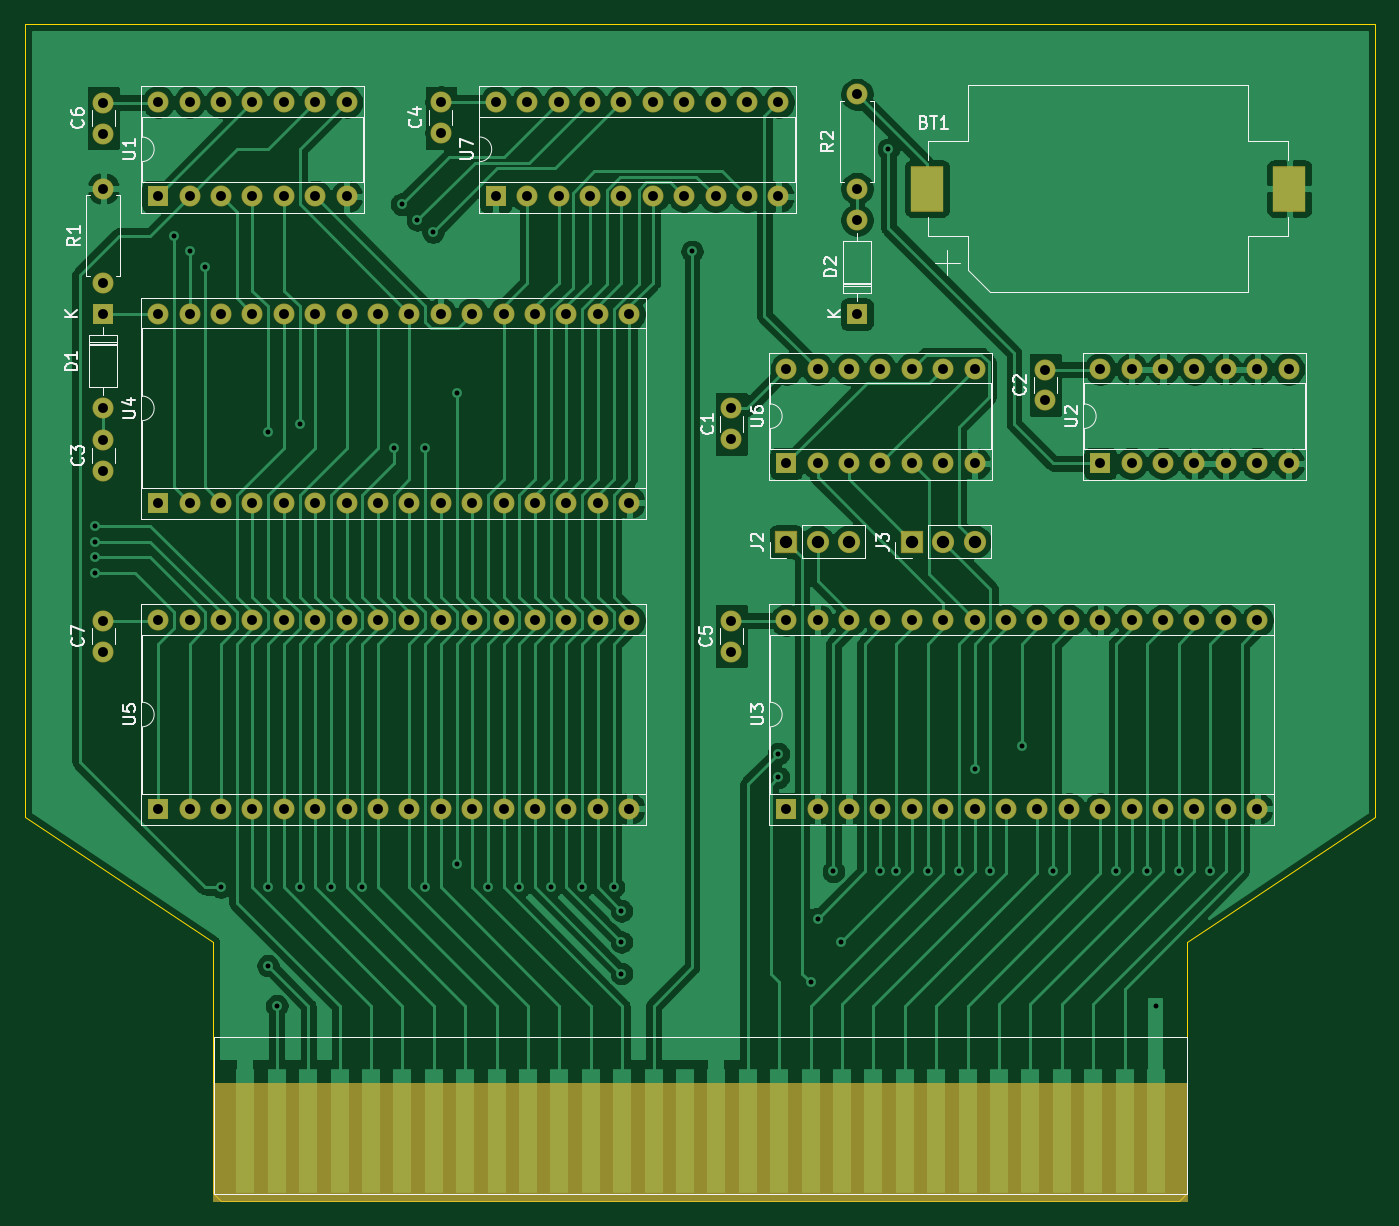
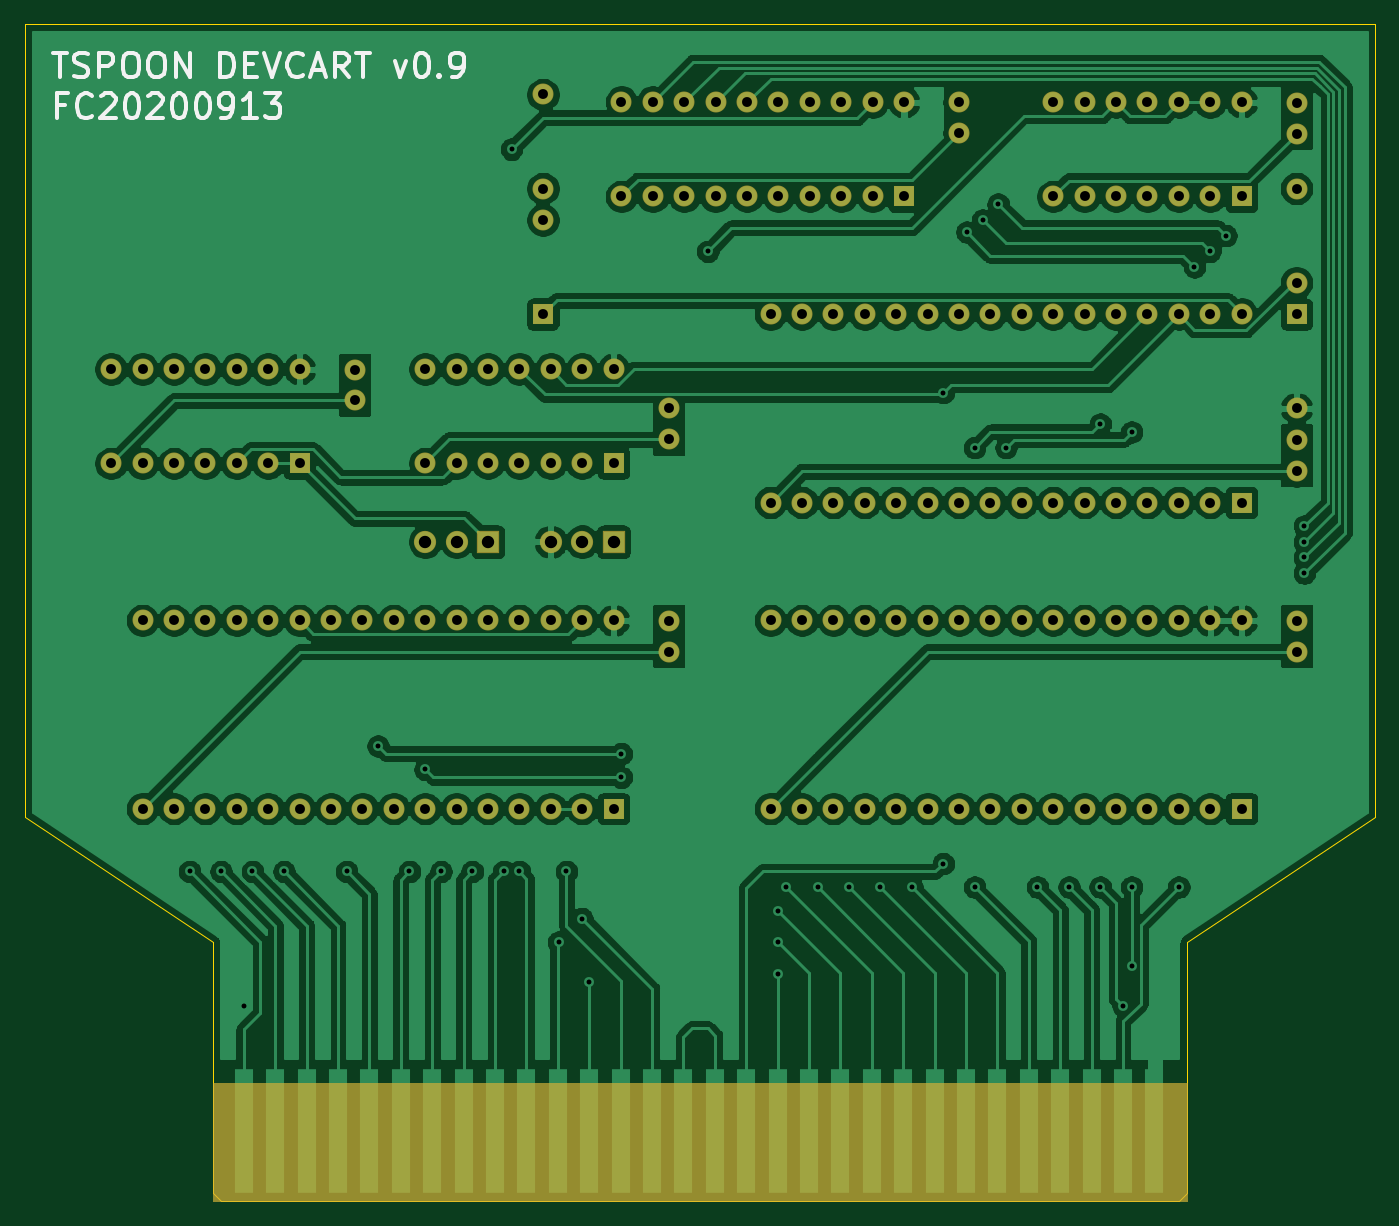
Circuit board: 11 layer files. Board 109.2 x 95.2 mm.
- bottom_copper: famicart_rom-B_Cu.gbl (283090 bytes)
- bottom_mask: famicart_rom-B_Mask.gbs (6291 bytes)
- paste: famicart_rom-B_Paste.gbp (514 bytes)
- bottom_silk: famicart_rom-B_SilkS.gbo (8889 bytes)
- outline: famicart_rom-Edge_Cuts.gm1 (1062 bytes)
- top_copper: famicart_rom-F_Cu.gtl (177845 bytes)
- top_mask: famicart_rom-F_Mask.gts (6409 bytes)
- paste: famicart_rom-F_Paste.gtp (627 bytes)
- top_silk: famicart_rom-F_SilkS.gto (21345 bytes)
- drill: famicart_rom-NPTH.drl (303 bytes)
- drill: famicart_rom-PTH.drl (3396 bytes)

=== bottom_copper: famicart_rom-B_Cu.gbl (283090 bytes, source omitted) ===
=== bottom_mask: famicart_rom-B_Mask.gbs ===
G04 #@! TF.GenerationSoftware,KiCad,Pcbnew,5.1.5+dfsg1-2build2*
G04 #@! TF.CreationDate,2021-04-05T19:08:48+08:00*
G04 #@! TF.ProjectId,famicart_rom,66616d69-6361-4727-945f-726f6d2e6b69,rev?*
G04 #@! TF.SameCoordinates,Original*
G04 #@! TF.FileFunction,Soldermask,Bot*
G04 #@! TF.FilePolarity,Negative*
%FSLAX46Y46*%
G04 Gerber Fmt 4.6, Leading zero omitted, Abs format (unit mm)*
G04 Created by KiCad (PCBNEW 5.1.5+dfsg1-2build2) date 2021-04-05 19:08:48*
%MOMM*%
%LPD*%
G04 APERTURE LIST*
%ADD10C,0.100000*%
%ADD11R,1.700000X1.700000*%
%ADD12O,1.700000X1.700000*%
%ADD13C,1.700000*%
%ADD14R,1.800000X1.800000*%
%ADD15O,1.800000X1.800000*%
G04 APERTURE END LIST*
D10*
G36*
X186690000Y-139700000D02*
G01*
X107950000Y-139700000D01*
X107950000Y-130175000D01*
X186690000Y-130175000D01*
X186690000Y-139700000D01*
G37*
X186690000Y-139700000D02*
X107950000Y-139700000D01*
X107950000Y-130175000D01*
X186690000Y-130175000D01*
X186690000Y-139700000D01*
D11*
G04 #@! TO.C,U7*
X130810000Y-58420000D03*
D12*
X153670000Y-50800000D03*
X133350000Y-58420000D03*
X151130000Y-50800000D03*
X135890000Y-58420000D03*
X148590000Y-50800000D03*
X138430000Y-58420000D03*
X146050000Y-50800000D03*
X140970000Y-58420000D03*
X143510000Y-50800000D03*
X143510000Y-58420000D03*
X140970000Y-50800000D03*
X146050000Y-58420000D03*
X138430000Y-50800000D03*
X148590000Y-58420000D03*
X135890000Y-50800000D03*
X151130000Y-58420000D03*
X133350000Y-50800000D03*
X153670000Y-58420000D03*
X130810000Y-50800000D03*
G04 #@! TD*
D11*
G04 #@! TO.C,U4*
X103505000Y-83185000D03*
D12*
X141605000Y-67945000D03*
X106045000Y-83185000D03*
X139065000Y-67945000D03*
X108585000Y-83185000D03*
X136525000Y-67945000D03*
X111125000Y-83185000D03*
X133985000Y-67945000D03*
X113665000Y-83185000D03*
X131445000Y-67945000D03*
X116205000Y-83185000D03*
X128905000Y-67945000D03*
X118745000Y-83185000D03*
X126365000Y-67945000D03*
X121285000Y-83185000D03*
X123825000Y-67945000D03*
X123825000Y-83185000D03*
X121285000Y-67945000D03*
X126365000Y-83185000D03*
X118745000Y-67945000D03*
X128905000Y-83185000D03*
X116205000Y-67945000D03*
X131445000Y-83185000D03*
X113665000Y-67945000D03*
X133985000Y-83185000D03*
X111125000Y-67945000D03*
X136525000Y-83185000D03*
X108585000Y-67945000D03*
X139065000Y-83185000D03*
X106045000Y-67945000D03*
X141605000Y-83185000D03*
X103505000Y-67945000D03*
G04 #@! TD*
D11*
G04 #@! TO.C,U3*
X154305000Y-107950000D03*
D12*
X192405000Y-92710000D03*
X156845000Y-107950000D03*
X189865000Y-92710000D03*
X159385000Y-107950000D03*
X187325000Y-92710000D03*
X161925000Y-107950000D03*
X184785000Y-92710000D03*
X164465000Y-107950000D03*
X182245000Y-92710000D03*
X167005000Y-107950000D03*
X179705000Y-92710000D03*
X169545000Y-107950000D03*
X177165000Y-92710000D03*
X172085000Y-107950000D03*
X174625000Y-92710000D03*
X174625000Y-107950000D03*
X172085000Y-92710000D03*
X177165000Y-107950000D03*
X169545000Y-92710000D03*
X179705000Y-107950000D03*
X167005000Y-92710000D03*
X182245000Y-107950000D03*
X164465000Y-92710000D03*
X184785000Y-107950000D03*
X161925000Y-92710000D03*
X187325000Y-107950000D03*
X159385000Y-92710000D03*
X189865000Y-107950000D03*
X156845000Y-92710000D03*
X192405000Y-107950000D03*
X154305000Y-92710000D03*
G04 #@! TD*
G04 #@! TO.C,U5*
X103505000Y-92710000D03*
X141605000Y-107950000D03*
X106045000Y-92710000D03*
X139065000Y-107950000D03*
X108585000Y-92710000D03*
X136525000Y-107950000D03*
X111125000Y-92710000D03*
X133985000Y-107950000D03*
X113665000Y-92710000D03*
X131445000Y-107950000D03*
X116205000Y-92710000D03*
X128905000Y-107950000D03*
X118745000Y-92710000D03*
X126365000Y-107950000D03*
X121285000Y-92710000D03*
X123825000Y-107950000D03*
X123825000Y-92710000D03*
X121285000Y-107950000D03*
X126365000Y-92710000D03*
X118745000Y-107950000D03*
X128905000Y-92710000D03*
X116205000Y-107950000D03*
X131445000Y-92710000D03*
X113665000Y-107950000D03*
X133985000Y-92710000D03*
X111125000Y-107950000D03*
X136525000Y-92710000D03*
X108585000Y-107950000D03*
X139065000Y-92710000D03*
X106045000Y-107950000D03*
X141605000Y-92710000D03*
D11*
X103505000Y-107950000D03*
G04 #@! TD*
G04 #@! TO.C,U1*
X103505000Y-58420000D03*
D12*
X118745000Y-50800000D03*
X106045000Y-58420000D03*
X116205000Y-50800000D03*
X108585000Y-58420000D03*
X113665000Y-50800000D03*
X111125000Y-58420000D03*
X111125000Y-50800000D03*
X113665000Y-58420000D03*
X108585000Y-50800000D03*
X116205000Y-58420000D03*
X106045000Y-50800000D03*
X118745000Y-58420000D03*
X103505000Y-50800000D03*
G04 #@! TD*
G04 #@! TO.C,U2*
X179705000Y-72390000D03*
X194945000Y-80010000D03*
X182245000Y-72390000D03*
X192405000Y-80010000D03*
X184785000Y-72390000D03*
X189865000Y-80010000D03*
X187325000Y-72390000D03*
X187325000Y-80010000D03*
X189865000Y-72390000D03*
X184785000Y-80010000D03*
X192405000Y-72390000D03*
X182245000Y-80010000D03*
X194945000Y-72390000D03*
D11*
X179705000Y-80010000D03*
G04 #@! TD*
G04 #@! TO.C,U6*
X154305000Y-80010000D03*
D12*
X169545000Y-72390000D03*
X156845000Y-80010000D03*
X167005000Y-72390000D03*
X159385000Y-80010000D03*
X164465000Y-72390000D03*
X161925000Y-80010000D03*
X161925000Y-72390000D03*
X164465000Y-80010000D03*
X159385000Y-72390000D03*
X167005000Y-80010000D03*
X156845000Y-72390000D03*
X169545000Y-80010000D03*
X154305000Y-72390000D03*
G04 #@! TD*
G04 #@! TO.C,D1*
X99060000Y-75565000D03*
D11*
X99060000Y-67945000D03*
G04 #@! TD*
G04 #@! TO.C,D2*
X160020000Y-67945000D03*
D12*
X160020000Y-60325000D03*
G04 #@! TD*
D13*
G04 #@! TO.C,R1*
X99060000Y-65405000D03*
D12*
X99060000Y-57785000D03*
G04 #@! TD*
G04 #@! TO.C,R2*
X160020000Y-50165000D03*
D13*
X160020000Y-57785000D03*
G04 #@! TD*
G04 #@! TO.C,C1*
X149860000Y-75565000D03*
X149860000Y-78065000D03*
G04 #@! TD*
G04 #@! TO.C,C2*
X175260000Y-72430000D03*
X175260000Y-74930000D03*
G04 #@! TD*
G04 #@! TO.C,C3*
X99060000Y-78145000D03*
X99060000Y-80645000D03*
G04 #@! TD*
G04 #@! TO.C,C4*
X126365000Y-53300000D03*
X126365000Y-50800000D03*
G04 #@! TD*
G04 #@! TO.C,C5*
X149860000Y-92750000D03*
X149860000Y-95250000D03*
G04 #@! TD*
G04 #@! TO.C,C6*
X99060000Y-53340000D03*
X99060000Y-50840000D03*
G04 #@! TD*
G04 #@! TO.C,C7*
X99060000Y-95250000D03*
X99060000Y-92750000D03*
G04 #@! TD*
D14*
G04 #@! TO.C,J2*
X154305000Y-86360000D03*
D15*
X156845000Y-86360000D03*
X159385000Y-86360000D03*
G04 #@! TD*
G04 #@! TO.C,J3*
X169545000Y-86360000D03*
X167005000Y-86360000D03*
D14*
X164465000Y-86360000D03*
G04 #@! TD*
M02*

=== paste: famicart_rom-B_Paste.gbp ===
G04 #@! TF.GenerationSoftware,KiCad,Pcbnew,5.1.5+dfsg1-2build2*
G04 #@! TF.CreationDate,2021-04-05T19:08:48+08:00*
G04 #@! TF.ProjectId,famicart_rom,66616d69-6361-4727-945f-726f6d2e6b69,rev?*
G04 #@! TF.SameCoordinates,Original*
G04 #@! TF.FileFunction,Paste,Bot*
G04 #@! TF.FilePolarity,Positive*
%FSLAX46Y46*%
G04 Gerber Fmt 4.6, Leading zero omitted, Abs format (unit mm)*
G04 Created by KiCad (PCBNEW 5.1.5+dfsg1-2build2) date 2021-04-05 19:08:48*
%MOMM*%
%LPD*%
G04 APERTURE LIST*
G04 APERTURE END LIST*
M02*

=== bottom_silk: famicart_rom-B_SilkS.gbo (8889 bytes, source omitted) ===
=== outline: famicart_rom-Edge_Cuts.gm1 ===
G04 #@! TF.GenerationSoftware,KiCad,Pcbnew,5.1.5+dfsg1-2build2*
G04 #@! TF.CreationDate,2021-04-05T19:08:48+08:00*
G04 #@! TF.ProjectId,famicart_rom,66616d69-6361-4727-945f-726f6d2e6b69,rev?*
G04 #@! TF.SameCoordinates,Original*
G04 #@! TF.FileFunction,Profile,NP*
%FSLAX46Y46*%
G04 Gerber Fmt 4.6, Leading zero omitted, Abs format (unit mm)*
G04 Created by KiCad (PCBNEW 5.1.5+dfsg1-2build2) date 2021-04-05 19:08:48*
%MOMM*%
%LPD*%
G04 APERTURE LIST*
G04 #@! TA.AperFunction,Profile*
%ADD10C,0.050000*%
G04 #@! TD*
G04 APERTURE END LIST*
D10*
X201930000Y-44450000D02*
X92710000Y-44450000D01*
X201930000Y-108585000D02*
X201930000Y-44450000D01*
X92710000Y-108585000D02*
X92710000Y-44450000D01*
X186690000Y-118745000D02*
X201930000Y-108585000D01*
X107950000Y-118745000D02*
X92710000Y-108585000D01*
X186690000Y-139065000D02*
X186690000Y-118745000D01*
X107950000Y-139065000D02*
X107950000Y-118745000D01*
X186055000Y-139700000D02*
X186690000Y-139065000D01*
X108585000Y-139700000D02*
X186055000Y-139700000D01*
X107950000Y-139065000D02*
X108585000Y-139700000D01*
M02*

=== top_copper: famicart_rom-F_Cu.gtl (177845 bytes, source omitted) ===
=== top_mask: famicart_rom-F_Mask.gts ===
G04 #@! TF.GenerationSoftware,KiCad,Pcbnew,5.1.5+dfsg1-2build2*
G04 #@! TF.CreationDate,2021-04-05T19:08:48+08:00*
G04 #@! TF.ProjectId,famicart_rom,66616d69-6361-4727-945f-726f6d2e6b69,rev?*
G04 #@! TF.SameCoordinates,Original*
G04 #@! TF.FileFunction,Soldermask,Top*
G04 #@! TF.FilePolarity,Negative*
%FSLAX46Y46*%
G04 Gerber Fmt 4.6, Leading zero omitted, Abs format (unit mm)*
G04 Created by KiCad (PCBNEW 5.1.5+dfsg1-2build2) date 2021-04-05 19:08:48*
%MOMM*%
%LPD*%
G04 APERTURE LIST*
%ADD10C,0.100000*%
%ADD11R,1.700000X1.700000*%
%ADD12O,1.700000X1.700000*%
%ADD13R,2.700000X3.700000*%
%ADD14C,1.700000*%
%ADD15R,1.800000X1.800000*%
%ADD16O,1.800000X1.800000*%
G04 APERTURE END LIST*
D10*
G36*
X186690000Y-139700000D02*
G01*
X107950000Y-139700000D01*
X107950000Y-130175000D01*
X186690000Y-130175000D01*
X186690000Y-139700000D01*
G37*
X186690000Y-139700000D02*
X107950000Y-139700000D01*
X107950000Y-130175000D01*
X186690000Y-130175000D01*
X186690000Y-139700000D01*
D11*
G04 #@! TO.C,U7*
X130810000Y-58420000D03*
D12*
X153670000Y-50800000D03*
X133350000Y-58420000D03*
X151130000Y-50800000D03*
X135890000Y-58420000D03*
X148590000Y-50800000D03*
X138430000Y-58420000D03*
X146050000Y-50800000D03*
X140970000Y-58420000D03*
X143510000Y-50800000D03*
X143510000Y-58420000D03*
X140970000Y-50800000D03*
X146050000Y-58420000D03*
X138430000Y-50800000D03*
X148590000Y-58420000D03*
X135890000Y-50800000D03*
X151130000Y-58420000D03*
X133350000Y-50800000D03*
X153670000Y-58420000D03*
X130810000Y-50800000D03*
G04 #@! TD*
D11*
G04 #@! TO.C,U4*
X103505000Y-83185000D03*
D12*
X141605000Y-67945000D03*
X106045000Y-83185000D03*
X139065000Y-67945000D03*
X108585000Y-83185000D03*
X136525000Y-67945000D03*
X111125000Y-83185000D03*
X133985000Y-67945000D03*
X113665000Y-83185000D03*
X131445000Y-67945000D03*
X116205000Y-83185000D03*
X128905000Y-67945000D03*
X118745000Y-83185000D03*
X126365000Y-67945000D03*
X121285000Y-83185000D03*
X123825000Y-67945000D03*
X123825000Y-83185000D03*
X121285000Y-67945000D03*
X126365000Y-83185000D03*
X118745000Y-67945000D03*
X128905000Y-83185000D03*
X116205000Y-67945000D03*
X131445000Y-83185000D03*
X113665000Y-67945000D03*
X133985000Y-83185000D03*
X111125000Y-67945000D03*
X136525000Y-83185000D03*
X108585000Y-67945000D03*
X139065000Y-83185000D03*
X106045000Y-67945000D03*
X141605000Y-83185000D03*
X103505000Y-67945000D03*
G04 #@! TD*
D11*
G04 #@! TO.C,U3*
X154305000Y-107950000D03*
D12*
X192405000Y-92710000D03*
X156845000Y-107950000D03*
X189865000Y-92710000D03*
X159385000Y-107950000D03*
X187325000Y-92710000D03*
X161925000Y-107950000D03*
X184785000Y-92710000D03*
X164465000Y-107950000D03*
X182245000Y-92710000D03*
X167005000Y-107950000D03*
X179705000Y-92710000D03*
X169545000Y-107950000D03*
X177165000Y-92710000D03*
X172085000Y-107950000D03*
X174625000Y-92710000D03*
X174625000Y-107950000D03*
X172085000Y-92710000D03*
X177165000Y-107950000D03*
X169545000Y-92710000D03*
X179705000Y-107950000D03*
X167005000Y-92710000D03*
X182245000Y-107950000D03*
X164465000Y-92710000D03*
X184785000Y-107950000D03*
X161925000Y-92710000D03*
X187325000Y-107950000D03*
X159385000Y-92710000D03*
X189865000Y-107950000D03*
X156845000Y-92710000D03*
X192405000Y-107950000D03*
X154305000Y-92710000D03*
G04 #@! TD*
G04 #@! TO.C,U5*
X103505000Y-92710000D03*
X141605000Y-107950000D03*
X106045000Y-92710000D03*
X139065000Y-107950000D03*
X108585000Y-92710000D03*
X136525000Y-107950000D03*
X111125000Y-92710000D03*
X133985000Y-107950000D03*
X113665000Y-92710000D03*
X131445000Y-107950000D03*
X116205000Y-92710000D03*
X128905000Y-107950000D03*
X118745000Y-92710000D03*
X126365000Y-107950000D03*
X121285000Y-92710000D03*
X123825000Y-107950000D03*
X123825000Y-92710000D03*
X121285000Y-107950000D03*
X126365000Y-92710000D03*
X118745000Y-107950000D03*
X128905000Y-92710000D03*
X116205000Y-107950000D03*
X131445000Y-92710000D03*
X113665000Y-107950000D03*
X133985000Y-92710000D03*
X111125000Y-107950000D03*
X136525000Y-92710000D03*
X108585000Y-107950000D03*
X139065000Y-92710000D03*
X106045000Y-107950000D03*
X141605000Y-92710000D03*
D11*
X103505000Y-107950000D03*
G04 #@! TD*
G04 #@! TO.C,U1*
X103505000Y-58420000D03*
D12*
X118745000Y-50800000D03*
X106045000Y-58420000D03*
X116205000Y-50800000D03*
X108585000Y-58420000D03*
X113665000Y-50800000D03*
X111125000Y-58420000D03*
X111125000Y-50800000D03*
X113665000Y-58420000D03*
X108585000Y-50800000D03*
X116205000Y-58420000D03*
X106045000Y-50800000D03*
X118745000Y-58420000D03*
X103505000Y-50800000D03*
G04 #@! TD*
G04 #@! TO.C,U2*
X179705000Y-72390000D03*
X194945000Y-80010000D03*
X182245000Y-72390000D03*
X192405000Y-80010000D03*
X184785000Y-72390000D03*
X189865000Y-80010000D03*
X187325000Y-72390000D03*
X187325000Y-80010000D03*
X189865000Y-72390000D03*
X184785000Y-80010000D03*
X192405000Y-72390000D03*
X182245000Y-80010000D03*
X194945000Y-72390000D03*
D11*
X179705000Y-80010000D03*
G04 #@! TD*
G04 #@! TO.C,U6*
X154305000Y-80010000D03*
D12*
X169545000Y-72390000D03*
X156845000Y-80010000D03*
X167005000Y-72390000D03*
X159385000Y-80010000D03*
X164465000Y-72390000D03*
X161925000Y-80010000D03*
X161925000Y-72390000D03*
X164465000Y-80010000D03*
X159385000Y-72390000D03*
X167005000Y-80010000D03*
X156845000Y-72390000D03*
X169545000Y-80010000D03*
X154305000Y-72390000D03*
G04 #@! TD*
D13*
G04 #@! TO.C,BT1*
X194990000Y-57785000D03*
X165690000Y-57785000D03*
G04 #@! TD*
D12*
G04 #@! TO.C,D1*
X99060000Y-75565000D03*
D11*
X99060000Y-67945000D03*
G04 #@! TD*
G04 #@! TO.C,D2*
X160020000Y-67945000D03*
D12*
X160020000Y-60325000D03*
G04 #@! TD*
D14*
G04 #@! TO.C,R1*
X99060000Y-65405000D03*
D12*
X99060000Y-57785000D03*
G04 #@! TD*
G04 #@! TO.C,R2*
X160020000Y-50165000D03*
D14*
X160020000Y-57785000D03*
G04 #@! TD*
G04 #@! TO.C,C1*
X149860000Y-75565000D03*
X149860000Y-78065000D03*
G04 #@! TD*
G04 #@! TO.C,C2*
X175260000Y-72430000D03*
X175260000Y-74930000D03*
G04 #@! TD*
G04 #@! TO.C,C3*
X99060000Y-78145000D03*
X99060000Y-80645000D03*
G04 #@! TD*
G04 #@! TO.C,C4*
X126365000Y-53300000D03*
X126365000Y-50800000D03*
G04 #@! TD*
G04 #@! TO.C,C5*
X149860000Y-92750000D03*
X149860000Y-95250000D03*
G04 #@! TD*
G04 #@! TO.C,C6*
X99060000Y-53340000D03*
X99060000Y-50840000D03*
G04 #@! TD*
G04 #@! TO.C,C7*
X99060000Y-95250000D03*
X99060000Y-92750000D03*
G04 #@! TD*
D15*
G04 #@! TO.C,J2*
X154305000Y-86360000D03*
D16*
X156845000Y-86360000D03*
X159385000Y-86360000D03*
G04 #@! TD*
G04 #@! TO.C,J3*
X169545000Y-86360000D03*
X167005000Y-86360000D03*
D15*
X164465000Y-86360000D03*
G04 #@! TD*
M02*

=== paste: famicart_rom-F_Paste.gtp ===
G04 #@! TF.GenerationSoftware,KiCad,Pcbnew,5.1.5+dfsg1-2build2*
G04 #@! TF.CreationDate,2021-04-05T19:08:48+08:00*
G04 #@! TF.ProjectId,famicart_rom,66616d69-6361-4727-945f-726f6d2e6b69,rev?*
G04 #@! TF.SameCoordinates,Original*
G04 #@! TF.FileFunction,Paste,Top*
G04 #@! TF.FilePolarity,Positive*
%FSLAX46Y46*%
G04 Gerber Fmt 4.6, Leading zero omitted, Abs format (unit mm)*
G04 Created by KiCad (PCBNEW 5.1.5+dfsg1-2build2) date 2021-04-05 19:08:48*
%MOMM*%
%LPD*%
G04 APERTURE LIST*
%ADD10R,2.600000X3.600000*%
G04 APERTURE END LIST*
D10*
G04 #@! TO.C,BT1*
X194990000Y-57785000D03*
X165690000Y-57785000D03*
G04 #@! TD*
M02*

=== top_silk: famicart_rom-F_SilkS.gto (21345 bytes, source omitted) ===
=== drill: famicart_rom-NPTH.drl ===
M48
; DRILL file {KiCad 5.1.5+dfsg1-2build2} date Mon 05 Apr 2021 07:08:58 PM CST
; FORMAT={-:-/ absolute / inch / decimal}
; #@! TF.CreationDate,2021-04-05T19:08:58+08:00
; #@! TF.GenerationSoftware,Kicad,Pcbnew,5.1.5+dfsg1-2build2
; #@! TF.FileFunction,NonPlated,1,2,NPTH
FMAT,2
INCH
%
G90
G05
T0
M30

=== drill: famicart_rom-PTH.drl ===
M48
; DRILL file {KiCad 5.1.5+dfsg1-2build2} date Mon 05 Apr 2021 07:08:58 PM CST
; FORMAT={-:-/ absolute / inch / decimal}
; #@! TF.CreationDate,2021-04-05T19:08:58+08:00
; #@! TF.GenerationSoftware,Kicad,Pcbnew,5.1.5+dfsg1-2build2
; #@! TF.FileFunction,Plated,1,2,PTH
FMAT,2
INCH
T1C0.0157
T2C0.0315
T3C0.0394
%
G90
G05
T1
X3.875Y-3.35
X3.875Y-3.4
X3.875Y-3.45
X3.875Y-3.5
X4.125Y-2.425
X4.175Y-2.475
X4.225Y-2.525
X4.275Y-4.5
X4.425Y-3.05
X4.425Y-4.5
X4.425Y-4.75
X4.4524Y-4.8774
X4.525Y-3.025
X4.525Y-4.5
X4.625Y-4.5
X4.725Y-4.5
X4.825Y-3.1
X4.85Y-2.325
X4.9Y-2.375
X4.925Y-3.1
X4.925Y-4.5
X4.95Y-2.414
X5.025Y-2.925
X5.025Y-4.425
X5.125Y-4.5
X5.225Y-4.5
X5.325Y-4.5
X5.425Y-4.5
X5.525Y-4.5
X5.55Y-4.575
X5.55Y-4.675
X5.55Y-4.775
X5.775Y-2.475
X6.05Y-4.075
X6.05Y-4.15
X6.1524Y-4.8024
X6.175Y-4.6
X6.225Y-4.45
X6.25Y-4.675
X6.375Y-4.45
X6.4Y-2.15
X6.425Y-4.45
X6.525Y-4.45
X6.625Y-4.45
X6.675Y-4.125
X6.725Y-4.45
X6.825Y-4.05
X6.925Y-4.45
X7.125Y-4.45
X7.225Y-4.45
X7.2524Y-4.8774
X7.325Y-4.45
X7.425Y-4.45
T2
X6.3Y-1.975
X6.3Y-2.275
X3.9Y-2.275
X3.9Y-2.575
X3.9Y-2.675
X3.9Y-2.975
X5.9Y-3.6516
X5.9Y-3.75
X6.3Y-2.375
X6.3Y-2.675
X3.9Y-3.0766
X3.9Y-3.175
X4.075Y-2.0
X4.075Y-2.3
X4.175Y-2.0
X4.175Y-2.3
X4.275Y-2.0
X4.275Y-2.3
X4.375Y-2.0
X4.375Y-2.3
X4.475Y-2.0
X4.475Y-2.3
X4.575Y-2.0
X4.575Y-2.3
X4.675Y-2.0
X4.675Y-2.3
X3.9Y-2.0016
X3.9Y-2.1
X6.075Y-3.65
X6.075Y-4.25
X6.175Y-3.65
X6.175Y-4.25
X6.275Y-3.65
X6.275Y-4.25
X6.375Y-3.65
X6.375Y-4.25
X6.475Y-3.65
X6.475Y-4.25
X6.575Y-3.65
X6.575Y-4.25
X6.675Y-3.65
X6.675Y-4.25
X6.775Y-3.65
X6.775Y-4.25
X6.875Y-3.65
X6.875Y-4.25
X6.975Y-3.65
X6.975Y-4.25
X7.075Y-3.65
X7.075Y-4.25
X7.175Y-3.65
X7.175Y-4.25
X7.275Y-3.65
X7.275Y-4.25
X7.375Y-3.65
X7.375Y-4.25
X7.475Y-3.65
X7.475Y-4.25
X7.575Y-3.65
X7.575Y-4.25
X6.9Y-2.8516
X6.9Y-2.95
X6.075Y-2.85
X6.075Y-3.15
X6.175Y-2.85
X6.175Y-3.15
X6.275Y-2.85
X6.275Y-3.15
X6.375Y-2.85
X6.375Y-3.15
X6.475Y-2.85
X6.475Y-3.15
X6.575Y-2.85
X6.575Y-3.15
X6.675Y-2.85
X6.675Y-3.15
X5.9Y-2.975
X5.9Y-3.0734
X5.15Y-2.0
X5.15Y-2.3
X5.25Y-2.0
X5.25Y-2.3
X5.35Y-2.0
X5.35Y-2.3
X5.45Y-2.0
X5.45Y-2.3
X5.55Y-2.0
X5.55Y-2.3
X5.65Y-2.0
X5.65Y-2.3
X5.75Y-2.0
X5.75Y-2.3
X5.85Y-2.0
X5.85Y-2.3
X5.95Y-2.0
X5.95Y-2.3
X6.05Y-2.0
X6.05Y-2.3
X3.9Y-3.6516
X3.9Y-3.75
X7.075Y-2.85
X7.075Y-3.15
X7.175Y-2.85
X7.175Y-3.15
X7.275Y-2.85
X7.275Y-3.15
X7.375Y-2.85
X7.375Y-3.15
X7.475Y-2.85
X7.475Y-3.15
X7.575Y-2.85
X7.575Y-3.15
X7.675Y-2.85
X7.675Y-3.15
X4.075Y-3.65
X4.075Y-4.25
X4.175Y-3.65
X4.175Y-4.25
X4.275Y-3.65
X4.275Y-4.25
X4.375Y-3.65
X4.375Y-4.25
X4.475Y-3.65
X4.475Y-4.25
X4.575Y-3.65
X4.575Y-4.25
X4.675Y-3.65
X4.675Y-4.25
X4.775Y-3.65
X4.775Y-4.25
X4.875Y-3.65
X4.875Y-4.25
X4.975Y-3.65
X4.975Y-4.25
X5.075Y-3.65
X5.075Y-4.25
X5.175Y-3.65
X5.175Y-4.25
X5.275Y-3.65
X5.275Y-4.25
X5.375Y-3.65
X5.375Y-4.25
X5.475Y-3.65
X5.475Y-4.25
X5.575Y-3.65
X5.575Y-4.25
X4.975Y-2.0
X4.975Y-2.0984
X4.075Y-2.675
X4.075Y-3.275
X4.175Y-2.675
X4.175Y-3.275
X4.275Y-2.675
X4.275Y-3.275
X4.375Y-2.675
X4.375Y-3.275
X4.475Y-2.675
X4.475Y-3.275
X4.575Y-2.675
X4.575Y-3.275
X4.675Y-2.675
X4.675Y-3.275
X4.775Y-2.675
X4.775Y-3.275
X4.875Y-2.675
X4.875Y-3.275
X4.975Y-2.675
X4.975Y-3.275
X5.075Y-2.675
X5.075Y-3.275
X5.175Y-2.675
X5.175Y-3.275
X5.275Y-2.675
X5.275Y-3.275
X5.375Y-2.675
X5.375Y-3.275
X5.475Y-2.675
X5.475Y-3.275
X5.575Y-2.675
X5.575Y-3.275
T3
X6.475Y-3.4
X6.575Y-3.4
X6.675Y-3.4
X6.075Y-3.4
X6.175Y-3.4
X6.275Y-3.4
T0
M30

